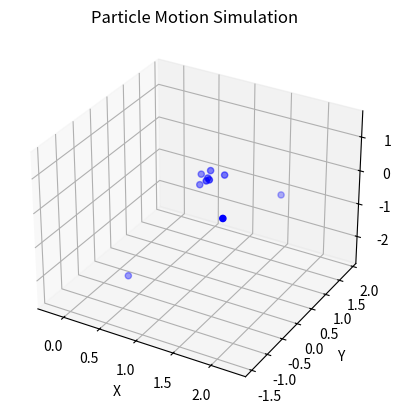

This figure's Python source:
import numpy as np
import matplotlib.pyplot as plt
from mpl_toolkits.mplot3d import Axes3D

def getAcc(pos, mass, G, softening):
    N = pos.shape[0]
    a = np.zeros((N, 3))

    for i in range(N):
        for j in range(N):
            if i != j:  # Avoid self-interaction
                dx = pos[j, 0] - pos[i, 0]
                dy = pos[j, 1] - pos[i, 1]
                dz = pos[j, 2] - pos[i, 2]
                inv_r3 = (dx**2 + dy**2 + dz**2 + softening**2)**(-1.5)
                a[i, 0] += G * (dx * inv_r3) * mass[j]
                a[i, 1] += G * (dy * inv_r3) * mass[j]
                a[i, 2] += G * (dz * inv_r3) * mass[j]

    return a

# Number of particles
N = 10

# Generate random initial positions and masses
np.random.seed(0)
pos = np.random.randn(N, 3)
mass = np.random.rand(N)
G = 1.0
softening = 0.1

# Simulation parameters
time_steps = 100
dt = 0.01

# Create a figure and 3D axis
fig = plt.figure()
ax = fig.add_subplot(111, projection="3d")

# Scatter plot for initial positions
scatter = ax.scatter(pos[:, 0], pos[:, 1], pos[:, 2], c="b", marker="o")

# Set plot labels and title
ax.set_xlabel("X")
ax.set_ylabel("Y")
ax.set_zlabel("Z")
ax.set_title("Particle Motion Simulation")

# Animation loop
for step in range(time_steps):
    a = getAcc(pos, mass, G, softening)
    pos += a * dt

    # Update scatter plot data
    scatter._offsets3d = (pos[:, 0], pos[:, 1], pos[:, 2])

    plt.pause(0.05)

plt.show()

